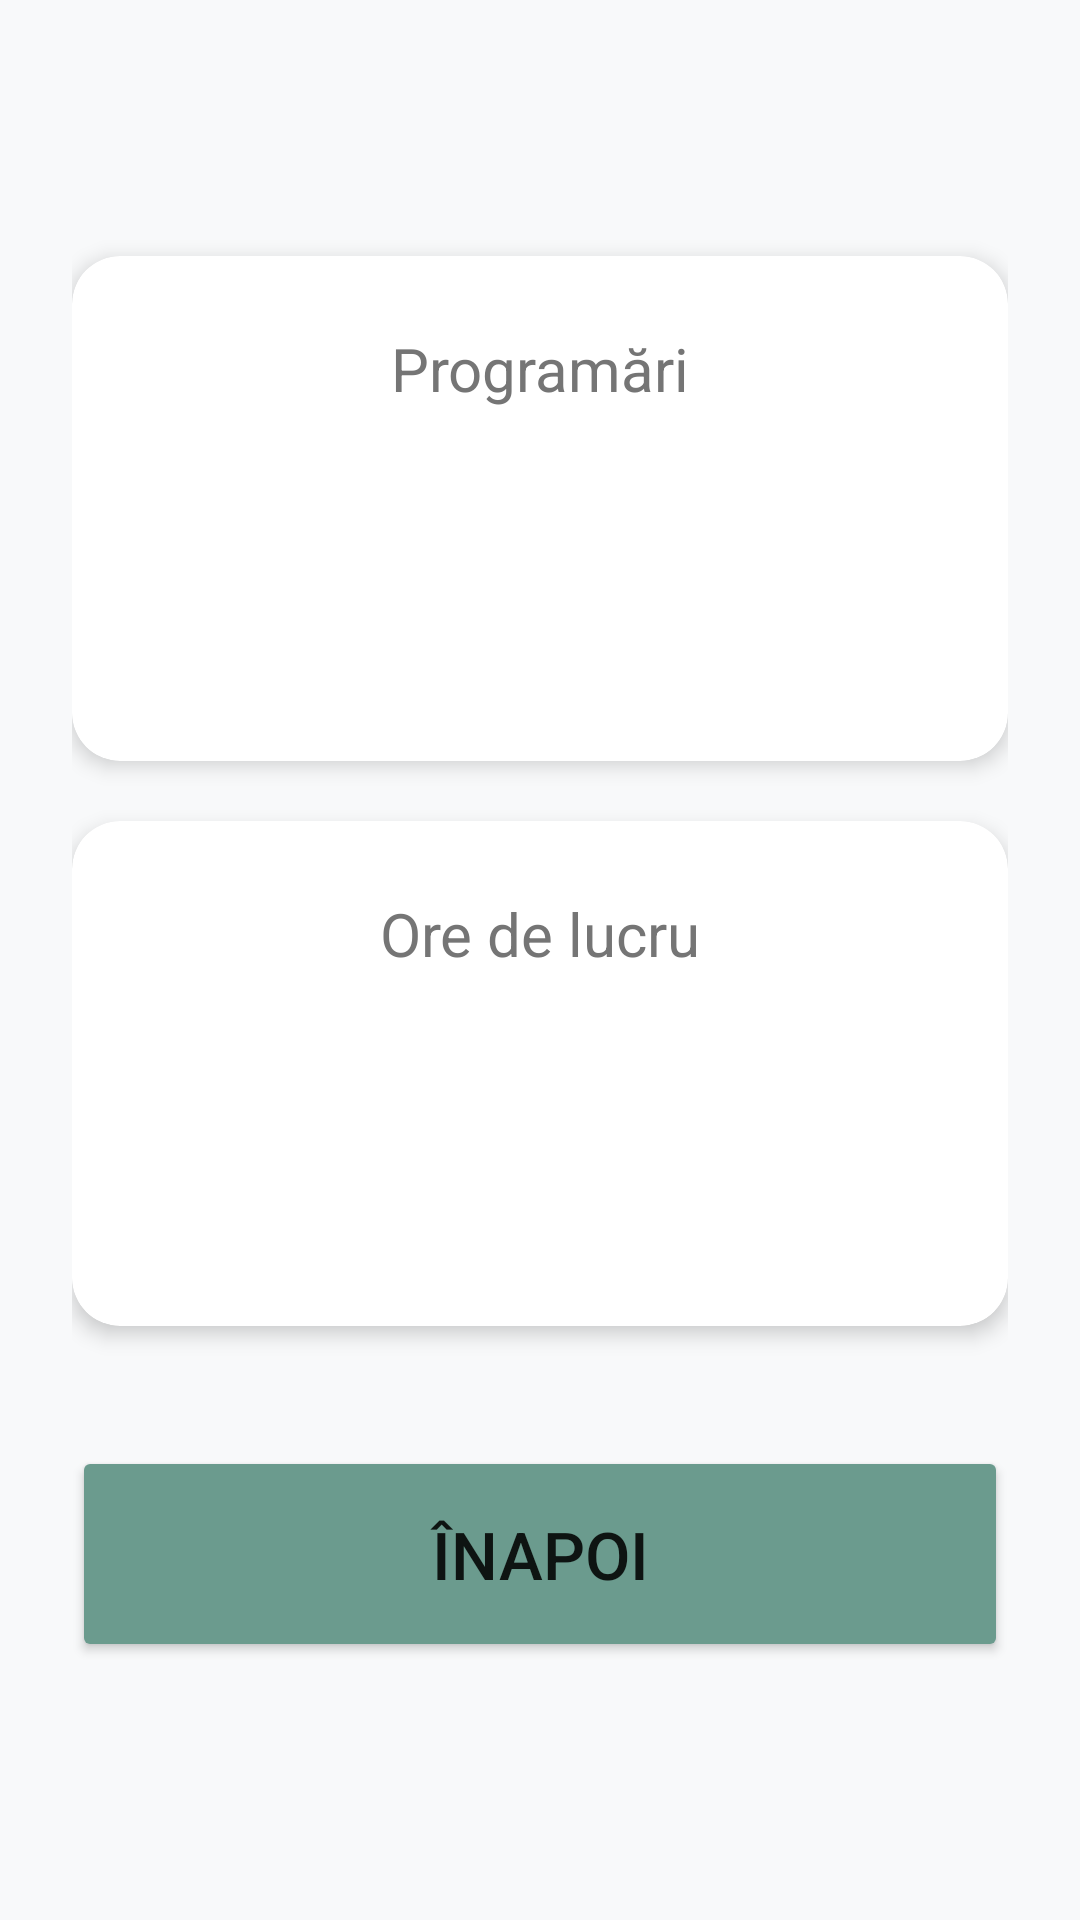

Write the Android layout XML for this screen, with the resource values it uses.
<!-- AndroidManifest.xml: application theme Theme.NailBooking -->
<!-- res/layout/fragment_summary.xml -->
<?xml version="1.0" encoding="utf-8"?>
<LinearLayout
    xmlns:android="http://schemas.android.com/apk/res/android"
    android:layout_width="match_parent"
    android:layout_height="match_parent"
    android:orientation="vertical"
    android:background="@color/background"
    android:padding="24dp"
    android:gravity="center_horizontal">

    <TextView
        android:id="@+id/summaryTitle"
        android:layout_width="match_parent"
        android:layout_height="wrap_content"
        android:textSize="22sp"
        android:textStyle="bold"
        android:textColor="@color/text_primary"
        android:gravity="center"
        android:layout_marginBottom="32dp"/>

    
    <androidx.cardview.widget.CardView
        xmlns:app="http://schemas.android.com/apk/res-auto"
        android:layout_width="match_parent"
        android:layout_height="wrap_content"
        android:layout_marginBottom="20dp"
        app:cardElevation="4dp"
        app:cardCornerRadius="16dp">

        <LinearLayout
            android:layout_width="match_parent"
            android:layout_height="wrap_content"
            android:orientation="vertical"
            android:padding="24dp"
            android:gravity="center">

            <TextView
                android:layout_width="match_parent"
                android:layout_height="wrap_content"
                android:text="Programări"
                android:textSize="20sp"
                android:textColor="@color/text_secondary"
                android:gravity="center"
                android:layout_marginBottom="8dp"/>

            <TextView
                android:id="@+id/summaryCount"
                android:layout_width="match_parent"
                android:layout_height="wrap_content"
                android:textSize="64sp"
                android:textStyle="bold"
                android:textColor="@color/primary"
                android:gravity="center"/>

        </LinearLayout>
    </androidx.cardview.widget.CardView>

    
    <androidx.cardview.widget.CardView
        xmlns:app="http://schemas.android.com/apk/res-auto"
        android:layout_width="match_parent"
        android:layout_height="wrap_content"
        android:layout_marginBottom="40dp"
        app:cardElevation="4dp"
        app:cardCornerRadius="16dp">

        <LinearLayout
            android:layout_width="match_parent"
            android:layout_height="wrap_content"
            android:orientation="vertical"
            android:padding="24dp"
            android:gravity="center">

            <TextView
                android:layout_width="match_parent"
                android:layout_height="wrap_content"
                android:text="Ore de lucru"
                android:textSize="20sp"
                android:textColor="@color/text_secondary"
                android:gravity="center"
                android:layout_marginBottom="8dp"/>

            <TextView
                android:id="@+id/summaryHours"
                android:layout_width="match_parent"
                android:layout_height="wrap_content"
                android:textSize="64sp"
                android:textStyle="bold"
                android:textColor="@color/primary"
                android:gravity="center"/>

        </LinearLayout>
    </androidx.cardview.widget.CardView>

    
    <Button
        android:id="@+id/btnCloseSummary"
        android:layout_width="match_parent"
        android:layout_height="72dp"
        android:text="Înapoi"
        android:textSize="22sp"
        android:backgroundTint="@color/primary"/>

</LinearLayout>
<!-- resources referenced by this layout -->
<resources>
  <color name="background">#FFF8F9FA</color>
  <color name="primary">#FF6B9B8E</color>
  <color name="text_primary">#FF212121</color>
  <color name="text_secondary">#FF757575</color>
  <style name="Theme.NailBooking" parent="Theme.MaterialComponents.DayNight.DarkActionBar">
          <item name="colorPrimary">@color/primary</item>
          <item name="colorPrimaryDark">@color/primary_dark</item>
          <item name="colorAccent">@color/accent</item>
          <item name="android:windowBackground">@color/background</item>
      </style>
  <color name="primary_dark">#FF4A7A6D</color>
  <color name="accent">#FFFCE4EC</color>
</resources>
